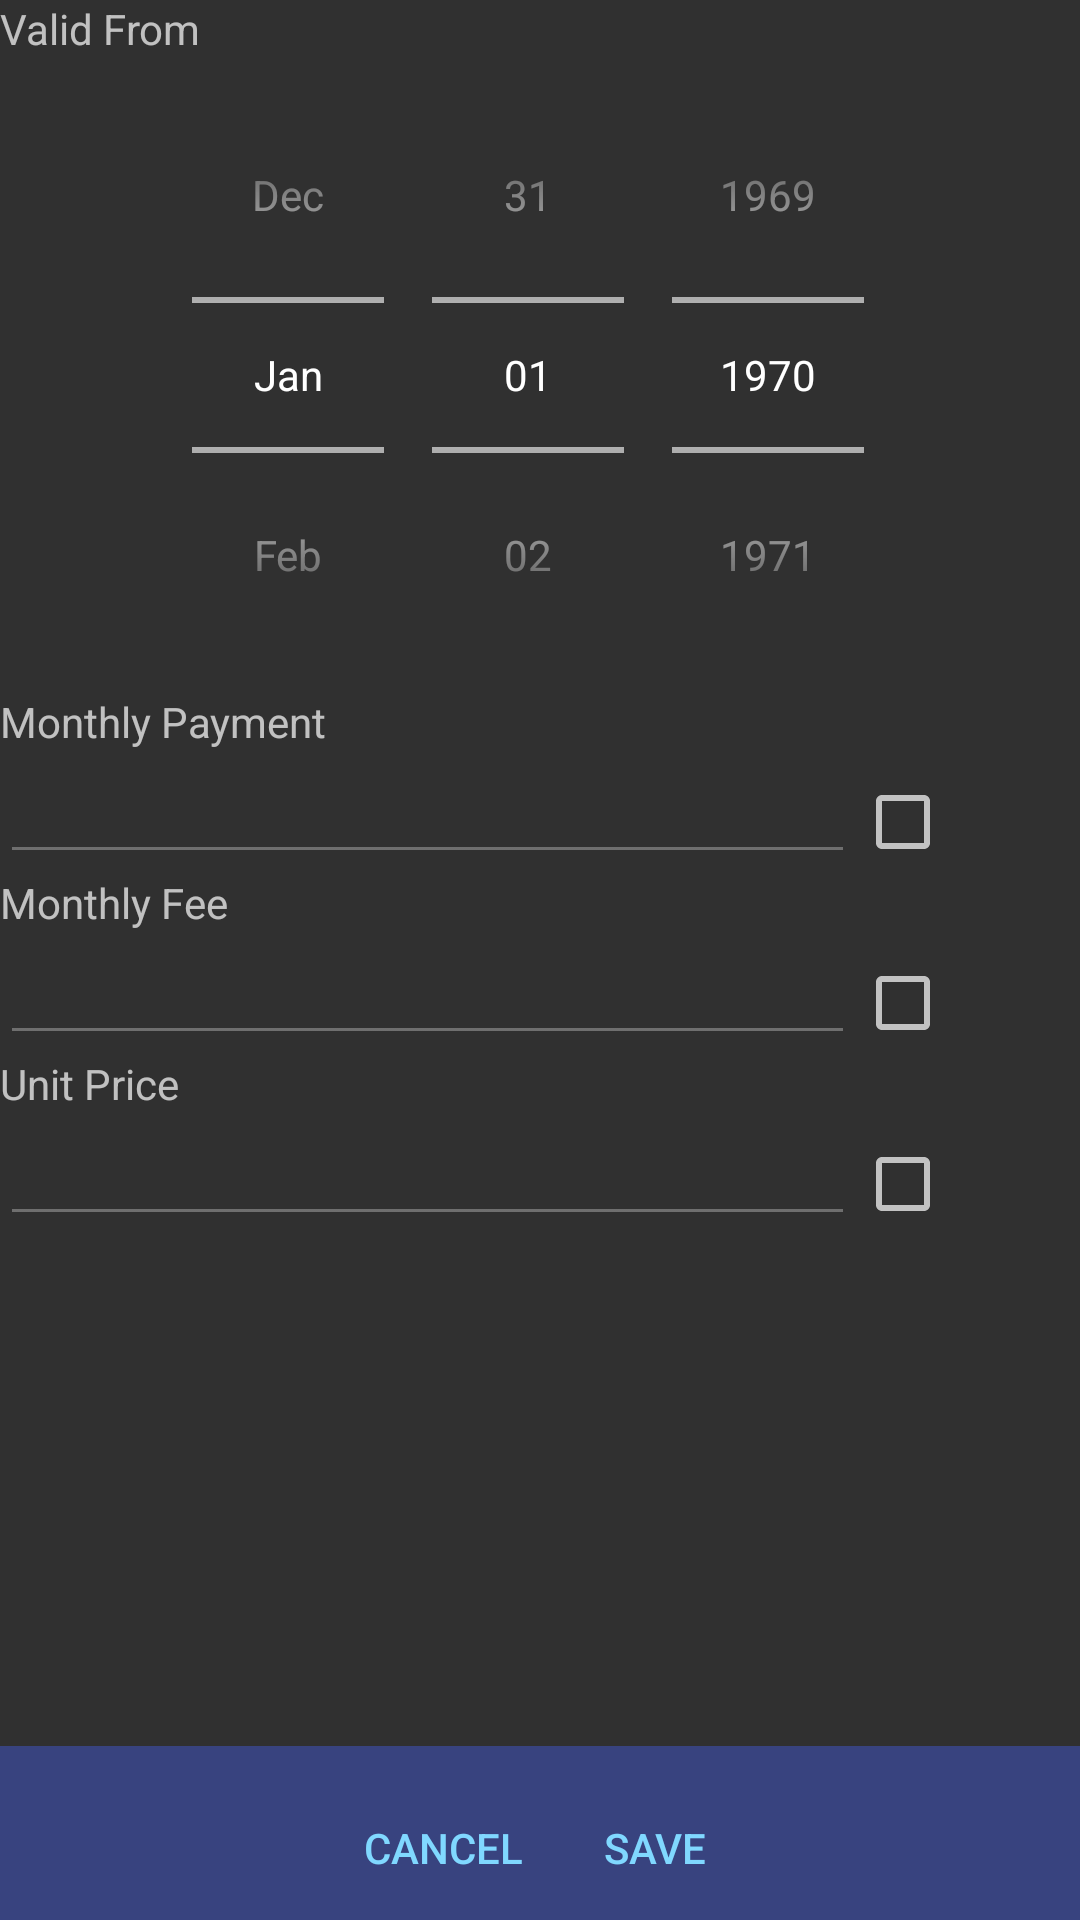

Android layout source for this screen:
<!-- AndroidManifest.xml: application theme AppTheme -->
<!-- res/layout/tariff.xml -->
<?xml version="1.0" encoding="utf-8"?>

<RelativeLayout xmlns:android="http://schemas.android.com/apk/res/android"
    android:layout_width="match_parent"
    android:layout_height="match_parent">

    <TableRow
        android:id="@+id/button_row"
        style="?android:attr/buttonBarStyle"
        android:layout_width="match_parent"
        android:layout_height="wrap_content"
        android:layout_alignParentBottom="true"
        android:background="@color/colorPrimary"
        android:gravity="center_horizontal">

        <Button
            android:id="@+id/cancel"
            style="?android:attr/buttonBarButtonStyle"
            android:layout_width="wrap_content"
            android:layout_height="wrap_content"
            android:layout_marginTop="10dip"
            android:text="@string/cancel" />

        <Button
            android:id="@+id/save"
            style="?android:attr/buttonBarButtonStyle"
            android:layout_width="wrap_content"
            android:layout_height="wrap_content"
            android:layout_marginTop="10dip"
            android:text="@string/save" />

    </TableRow>

    <ScrollView
        android:layout_width="match_parent"
        android:layout_height="match_parent"
        android:layout_above="@id/button_row">

        <LinearLayout
            android:layout_width="match_parent"
            android:layout_height="wrap_content"
            android:orientation="vertical">

            <TextView
                android:layout_width="wrap_content"
                android:layout_height="wrap_content"
                android:labelFor="@+id/valid_from"
                android:text="@string/valid_from"
                android:textAppearance="?android:attr/textAppearanceSmall" />

            <DatePicker
                android:id="@id/valid_from"
                android:layout_width="match_parent"
                android:layout_height="wrap_content"
                android:calendarViewShown="false"
                android:datePickerMode="spinner"
                android:spinnersShown="true" />

            <TextView
                android:layout_width="wrap_content"
                android:layout_height="wrap_content"
                android:labelFor="@+id/payment"
                android:text="@string/monthly_payment"
                android:textAppearance="?android:attr/textAppearanceSmall" />

            <TableRow
                android:layout_width="match_parent"
                android:layout_height="wrap_content">

                <EditText
                    android:id="@id/payment"
                    android:layout_width="wrap_content"
                    android:layout_height="wrap_content"
                    android:layout_weight="1"
                    android:ems="10"
                    android:enabled="false"
                    android:importantForAutofill="no"
                    android:inputType="numberDecimal" />

                <CheckBox
                    android:id="@+id/has_pay"
                    android:layout_width="0dp"
                    android:layout_height="wrap_content"
                    android:layout_weight="1" />
            </TableRow>

            <TextView
                android:layout_width="wrap_content"
                android:layout_height="wrap_content"
                android:labelFor="@+id/monthly_fee"
                android:text="@string/monthly_fee"
                android:textAppearance="?android:attr/textAppearanceSmall" />

            <TableRow
                android:layout_width="match_parent"
                android:layout_height="wrap_content">

                <EditText
                    android:id="@id/monthly_fee"
                    android:layout_width="wrap_content"
                    android:layout_height="wrap_content"
                    android:layout_weight="1"
                    android:ems="10"
                    android:enabled="false"
                    android:importantForAutofill="no"
                    android:inputType="numberDecimal" />

                <CheckBox
                    android:id="@+id/has_fee"
                    android:layout_width="0dp"
                    android:layout_height="wrap_content"
                    android:layout_weight="1" />

            </TableRow>

            <TextView
                android:layout_width="wrap_content"
                android:layout_height="wrap_content"
                android:labelFor="@+id/unit_price"
                android:text="@string/unit_price"
                android:textAppearance="?android:attr/textAppearanceSmall" />

            <TableRow
                android:layout_width="match_parent"
                android:layout_height="wrap_content">

                <EditText
                    android:id="@id/unit_price"
                    android:layout_width="wrap_content"
                    android:layout_height="wrap_content"
                    android:layout_weight="1"
                    android:ems="10"
                    android:enabled="false"
                    android:importantForAutofill="no"
                    android:inputType="numberDecimal" />

                <CheckBox
                    android:id="@+id/has_price"
                    android:layout_width="0dp"
                    android:layout_height="wrap_content"
                    android:layout_weight="1" />
            </TableRow>


        </LinearLayout>

    </ScrollView>

</RelativeLayout>
<!-- resources referenced by this layout -->
<resources>
  <color name="colorPrimary">#993F51B5</color>
  <string name="cancel">Cancel</string>
  <string name="monthly_fee">Monthly Fee</string>
  <string name="monthly_payment">Monthly Payment</string>
  <string name="save">Save</string>
  <string name="unit_price">Unit Price</string>
  <string name="valid_from">Valid From</string>
  <style name="AppTheme" parent="Theme.AppCompat">
          <item name="android:windowActionBar">true</item>
          <item name="android:windowNoTitle">false</item>
          <item name="colorPrimary">@color/colorPrimary</item>
          <item name="colorPrimaryDark">@color/colorPrimaryDark</item>
          <item name="colorAccent">@color/colorAccent</item>
  
          
          <item name="actionOverflowMenuStyle">@style/PopupMenu</item>
  
          
          <item name="android:actionOverflowMenuStyle">@style/PopupMenu</item>
  
          
          <item name="android:dropDownListViewStyle">@style/AppTheme.DropDownList</item>
      </style>
  <color name="colorPrimaryDark">#99303f9f</color>
  <color name="colorAccent">#80d8ff</color>
  <style name="PopupMenu" parent="@style/Widget.MaterialComponents.PopupMenu.Overflow">
          <item name="android:popupBackground">@drawable/bg_menu</item>
      </style>
  <style name="AppTheme.DropDownList" parent="Widget.AppCompat.ListView.DropDown">
          <item name="android:background">@drawable/bg_menu</item>
      </style>
  <!-- drawable bg_menu (drawable) -->
  <?xml version="1.0" encoding="utf-8"?>
  <shape xmlns:android="http://schemas.android.com/apk/res/android">
      <gradient
          android:endColor="@color/colorPrimary"
          android:startColor="@color/colorPrimaryDark" />
      <corners android:radius="12dp" />
  </shape>
</resources>
